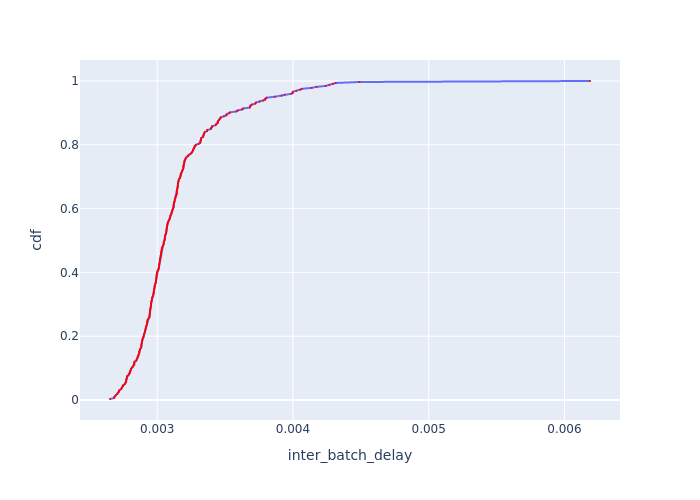

The file beside this chart, header and first rows:
Batch Id, inter_batch_delay, cdf
268, 0.002652, 0.003077
45, 0.002682, 0.006154
204, 0.002684, 0.009231
246, 0.002691, 0.01231
253, 0.002695, 0.01538
267, 0.002706, 0.01846
262, 0.002708, 0.02154
239, 0.002715, 0.02462
241, 0.002719, 0.02769
261, 0.002721, 0.03077
1, 0.002734, 0.03385
248, 0.002737, 0.03692
2, 0.002741, 0.04
255, 0.002748, 0.04308
270, 0.002749, 0.04615
247, 0.00276, 0.04923
249, 0.002765, 0.05231
199, 0.00277, 0.05538
252, 0.002771, 0.05846
198, 0.002771, 0.06154
269, 0.002774, 0.06462
186, 0.002776, 0.06769
39, 0.002777, 0.07077
240, 0.002777, 0.07385
265, 0.002787, 0.07692
221, 0.002791, 0.08
266, 0.002796, 0.08308
250, 0.0028, 0.08615
195, 0.002801, 0.08923
226, 0.002803, 0.09231
203, 0.002806, 0.09538
296, 0.002808, 0.09846
28, 0.002814, 0.1015
227, 0.002822, 0.1046
137, 0.002823, 0.1077
131, 0.002831, 0.1108
140, 0.002831, 0.1138
191, 0.002831, 0.1169
293, 0.002833, 0.12
13, 0.002845, 0.1231
21, 0.002848, 0.1262
197, 0.002851, 0.1292
194, 0.002855, 0.1323
274, 0.002857, 0.1354
10, 0.002862, 0.1385
41, 0.002862, 0.1415
242, 0.002866, 0.1446
217, 0.002868, 0.1477
190, 0.002868, 0.1508
232, 0.00287, 0.1538
184, 0.002873, 0.1569
260, 0.002874, 0.16
238, 0.002881, 0.1631
312, 0.002883, 0.1662
211, 0.002883, 0.1692
19, 0.002883, 0.1723
205, 0.002884, 0.1754
233, 0.002887, 0.1785
243, 0.002888, 0.1815
99, 0.002888, 0.1846
... 265 more rows
